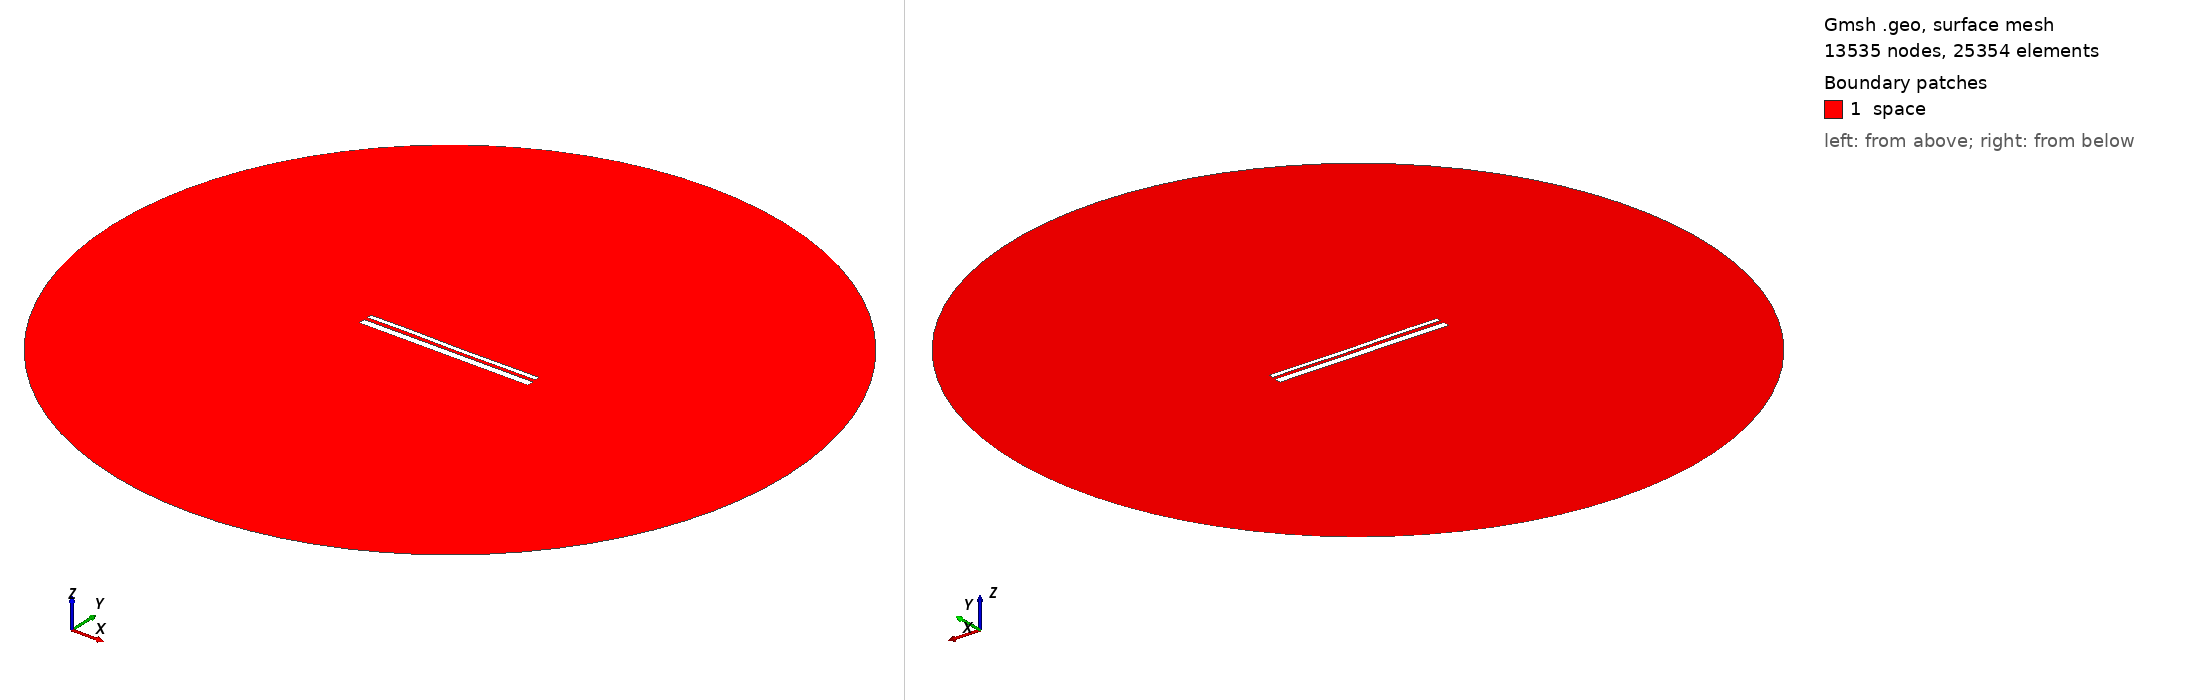

Gmsh geometry script, surface-meshed: 13535 nodes, 25354 surface elements. Boundary patches (legend numbers): 1 space. Left view from above one corner, right view from below the opposite corner. Legend entries are the model's physical surfaces. The drawing asked Gmsh for element sizes between 1% and 20% of the model's largest extent; the script's own settings can give other sizes.

=== 13169.geo (drawn) ===
//---------------------------------------
// Geometry kernel
//---------------------------------------

SetFactory("OpenCASCADE");



//---------------------------------------
// Parameters of the geometry
//---------------------------------------

// Overetch of the upper plate
overetch = 0.5;

// Distance between the plates
distance = 1.75;

// Discretization over the x axis (for the deformation)
nx = 50; 

// Length of the plate
L = 100 - overetch; 

// Number of modes
n = 4; 

// 1st mode coefficient
coeff(1) = -0.15;
beta(1) = 0.596864 * 3.1415926535 / L;

// 2nd mode coefficient
coeff(2) = -0.075;
beta(2) = 1.49418 * 3.1415926535 / L;

// 3rd mode coefficient
coeff(3) = 0.07499999999999998;
beta(3) = 2.50025 * 3.1415926535 / L;

// 4th mode coefficient
coeff(4) = 0.07499999999999998;
beta(4) = 3.49999 * 3.1415926535 / L;



//---------------------------------------
// Upper plate (deformed rectangle)
//---------------------------------------

// Coordiantes of the upper plate
xmin = -50;
xmax = 50 - overetch;

// Height of the upper plate
yheight = 4 - 2 * overetch;

// Indexes of the points
UpperID[] = {};
LowerID[] = {};
LeftID[] = {};
RightID[] = {};

// Point index
p = 1;

// Horizontal edges
For i In {1:nx}
    x = xmin + (i-1)*(xmax - xmin)/(nx-1);

    y_bottom = distance / 2 + overetch;
    For j In {1:n}
        C = (Cosh(beta(j)*L) + Cos(beta(j)*L)) / (Sinh(beta(j)*L) + Sin(beta(j)*L));
        y_bottom  = y_bottom + coeff(j) * (Cosh(beta(j)*(x+50)) - Cos(beta(j)*(x+50)) - C * (Sinh(beta(j)*(x+50)) - Sin(beta(j)*(x+50))));
    EndFor

    y_top = y_bottom + yheight;

    Point(p) = {x, y_top, 0, 1.0};
    UpperID[i] = p;
    p = p + 1;

    Point(p) = {x, y_bottom, 0, 1.0};
    LowerID[i] = p;
    p = p + 1;
EndFor

// Create point lists
UpperPts[] = {}; LowerPts[] = {};
For i In {1:nx}
  UpperPts[] += {UpperID[i]};
  LowerPts[] += {LowerID[i]};
EndFor

// Build splines
Spline(1) = {UpperPts[]};
Spline(2) = {LowerPts[]};
Line(3) = {LowerPts[nx-1], UpperPts[nx-1]};
Line(4) = {LowerPts[0], UpperPts[0]};

// Build the plane surface
Curve Loop(1) = {2, 3, -1, -4};
Plane Surface(1) = {1};



//---------------------------------------
// Lower plate (rectangle)
//---------------------------------------

// Vertices
Point(1001) = {-50, -1, 0, 1.0};
Point(1002) = { 50, -1, 0, 1.0};
Point(1003) = { 50,  -5, 0, 1.0};
Point(1004) = {-50,  -5, 0, 1.0};

// Edges
Line(5) = {1001, 1002};
Line(6) = {1002, 1003};
Line(7) = {1003, 1004};
Line(8) = {1004, 1001};

// Plane surface
Line Loop(2) = {5, 6, 7, 8};
Plane Surface(2) = {2}; 



//---------------------------------------
// Outer (fictious) boundary
//---------------------------------------

// Points
Point(1005) = {0, 0, 0};       // Center
Point(1006) = {200, 0, 0};     // Start point
Point(1007) = {0, 200, 0};     // 90 degrees
Point(1008) = {-200, 0, 0};    // 180 degrees
Point(1009) = {0, -200, 0};    // 270 degrees

// Circle arcs (each needs start, center, end)
Circle(9) = {1006, 1005, 1007};
Circle(10) = {1007, 1005, 1008};
Circle(11) = {1008, 1005, 1009};
Circle(12) = {1009, 1005, 1006};

// Plane surface for the entire domain
Curve Loop(3) = {9, 10, 11, 12};
Surface(3) = {3};

// Subtract the plates from the whole domain to obtain the actual domain where we want to solve the equations
BooleanDifference{ Surface{3}; Delete; }{ Surface{1}; Surface{2}; Delete; }




//---------------------------------------
// Transfinite Lines/Curves
//---------------------------------------

// Set the number of points on the boundaries
r = 7;

// Plates
Transfinite Curve {1, 2} = 50*r Using Progression 1;
Transfinite Curve {3, 4} = 2*r Using Progression 1;
Transfinite Line {5, 7} = 50*r Using Progression 1;
Transfinite Line {6, 8} = 2*r Using Progression 1;

// Outer boundary
Transfinite Line {9, 10, 11, 12} = 20 Using Progression 1;



//---------------------------------------
// Physical groups
//---------------------------------------                

// Physical curves (boundaries)
Physical Line("force_segment", 10) = {2};
Physical Line("upper_plate", 11) = {1, 3, 4};
Physical Line("lower_plate", 12) = {5, 6, 7, 8};
Physical Line("boundary", 20) = {9, 10, 11, 12};

// Physical Surfaces
Physical Surface("space", 30) = {3};



//---------------------------------------
// 6. Generate the Mesh
//---------------------------------------

// 2D mesh generation
Mesh 2;
